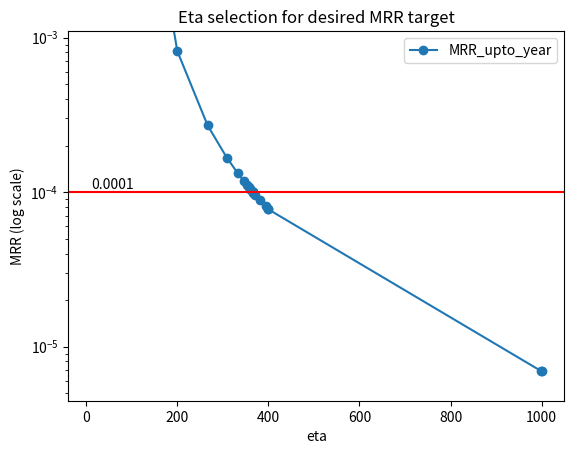

This figure's Python source:
# from tools.utils import timer_wrapper

import numpy as np
import pandas as pd
import matplotlib.pyplot as plt
from typing import Literal

from dataclasses import dataclass

from numpy import linspace
from scipy.optimize import curve_fit
from scipy.interpolate import UnivariateSpline

pd.set_option('display.max_columns', None)
pd.set_option('display.width', 1000)

''' 
MRR Calculations


- Reliability(t)
    -> MRpTV 
    -> Reliability
    -> UnReliability
    -> Reliability(t1)
- MRpTV(t)
    -> MRpTV 
    -> Reliability
    -> UnReliability
    -> Reliability(t1)

'''

@dataclass
class ReliabilityAtYear:
    reliability: float
    beta: float
    gamma: int = 0
    reliability_year: int = 10
    mode: Literal['at_year', 'upto_year'] = 'upto_year'

    def __post_init__(self):
        self.eta = calculate_eta_from_reliability(r_ts=self.reliability, beta=self.beta, gamma=self.gamma, ts=self.reliability_year)
        self.reliability_table = calculate_reliability_from_mrr(beta=self.beta, eta=self.eta, gamma=self.gamma, mode=self.mode)
        self.reliability_table = self.reliability_table.join(calculate_unreliability_by_year(beta=self.beta, eta=self.eta, gamma=self.gamma))
        self.reliability_table = self.reliability_table.join(calculate_failure_rate_by_year(beta=self.beta, eta=self.eta, gamma=self.gamma))

    def get_reliability_at_year(self, year):
        return self.reliability_table.at[year, 'Reliability_at_year']

    def get_reliability_by_year(self):
        return self.reliability_table['Reliability_at_year']

    def get_unreliability_at_year(self, year):
        return self.reliability_table.at[year, 'UnReliability']

    def get_unreliability_by_year(self):
        return self.reliability_table['UnReliability']

    def get_failure_rate_at_year(self, year):
        return self.reliability_table.at[year, 'Failure_Rate']

    def get_failure_rate_by_year(self):
        return self.reliability_table['Failure_Rate']

    def get_mrptv_at_year(self, year):
        return self.reliability_table.at[year, f'MRpTV_{self.mode}']

    def get_mrptv_by_year(self):
        return self.reliability_table[f'MRpTV_{self.mode}']

    def get_mrr_at_year(self, year):
        return self.reliability_table.at[year, f'MRR_{self.mode}']

    def get_mrr_by_year(self):
        return self.reliability_table[f'MRR_{self.mode}']


@dataclass
class MRpTVAtYear:
    mrptv: float
    mrptv_year: int
    beta: float
    gamma: int = 0
    mode: Literal['at_year', 'upto_year'] = 'upto_year'

    def __post_init__(self):
        self.mrr = self.mrptv / 1_000
        self.eta = eta_mrr_optimization(beta=self.beta, mrr_year=self.mrptv_year, mrr_desired=self.mrr, gamma=self.gamma, mode=self.mode, show_plot=True)
        self.reliability_table = calculate_reliability_from_mrr(beta=self.beta, eta=self.eta, gamma=self.gamma, mode=self.mode)
        self.reliability_table = self.reliability_table.join(calculate_unreliability_by_year(beta=self.beta, eta=self.eta, gamma=self.gamma))
        self.reliability_table = self.reliability_table.join(calculate_failure_rate_by_year(beta=self.beta, eta=self.eta, gamma=self.gamma))

    def get_reliability_at_year(self, year):
        return self.reliability_table.at[year, 'Reliability_at_year']

    def get_reliability_by_year(self):
        return self.reliability_table['Reliability_at_year']

    def get_unreliability_at_year(self, year):
        return self.reliability_table.at[year, 'UnReliability']

    def get_unreliability_by_year(self):
        return self.reliability_table['UnReliability']

    def get_failure_rate_at_year(self, year):
        return self.reliability_table.at[year, 'Failure_Rate']

    def get_failure_rate_by_year(self):
        return self.reliability_table['Failure_Rate']

    def get_mrptv_at_year(self, year):
        return self.reliability_table.at[year, f'MRpTV_{self.mode}']

    def get_mrptv_by_year(self):
        return self.reliability_table[f'MRpTV_{self.mode}']

    def get_mrr_at_year(self, year):
        return self.reliability_table.at[year, f'MRR_{self.mode}']

    def get_mrr_by_year(self):
        return self.reliability_table[f'MRR_{self.mode}']



def calculate_eta_from_reliability(r_ts: float, beta: float, gamma: float, ts: int):
    """

    :param r_ts: Reliability target
    :param beta: Component Weibull Shape parameter.
    :param gamma: Weibull Location Parameter
    :param ts: Time in Service (years)
    :return:
    """
    return (ts * 12 - gamma) / ((-1 * np.log(r_ts)) ** (1 / beta))


def calculate_reliability_from_mrr(beta: float, eta: float, gamma:float=0, quantity:int=1000000, years:int=15,
                                   mode: Literal['at_year', 'upto_year'] = 'upto_year', **_kwargs):
    """

    :param beta: Weibull Shape Parameter
    :param eta: Weibull Scale Parameter
    :param gamma: Weibull Location Parameter
    :param years: Compute results up to year
    :param mode: 'at_year' or 'upto_year'
    :param quantity: Build Quantity (Placeholder)

    :return: Dictionary with MRR_at_year, MRR_upto_year, and DataFrame Summary Table
    """
    build_month = range(1, (years * 12) + 1, 1)

    df_support = (pd.DataFrame(index=build_month, columns=["delivered_quantity", "adjusted_quantity"])
                  .astype(float).fillna(0.0))
    df_support.at[1, "delivered_quantity"] = quantity
    df_support.at[1, "adjusted_quantity"] = quantity

    results = {}

    for bm in build_month:
        results[bm] = []
        sum_reduction = 0
        for om in build_month:
            if bm > om:
                r = 0
            else:
                r = mrr_calculation_function(beta, eta, gamma, om, df_support.at[bm, "adjusted_quantity"],
                                             sum_reduction)
            results[bm].append(r)
            sum_reduction = sum(results[bm])

        # df_table[bm] = results[bm]
        if bm <= max(build_month) - 1:
            df_support.at[bm + 1, "adjusted_quantity"] = sum(results[bm]) + df_support.at[bm + 1, "delivered_quantity"]

    df_table = pd.DataFrame(results)
    df_table.index = np.arange(1, len(df_table) + 1)

    df_support['accumulated_quantity'] = df_support.delivered_quantity.cumsum()
    df_support['r_calendar_month'] = df_table.sum(axis=1)
    df_support['MRR_at_year'] = df_support['r_calendar_month'] / df_support['accumulated_quantity']
    df_support['accumulated_r'] = df_support['r_calendar_month'].cumsum()
    df_support['accumulatedx2_quantity'] = df_support['accumulated_quantity'].cumsum()
    df_support['accumulated_MRR'] = df_support['accumulated_r'] / df_support['accumulatedx2_quantity']
    df_support['year'] = (df_support.index - 1) // 12 + 1
    df_summary = df_support.groupby(by='year').mean()
    df_summary = df_summary.drop(
        columns=['delivered_quantity', "adjusted_quantity", 'accumulated_quantity', 'r_calendar_month', 'accumulated_r',
                 'accumulatedx2_quantity', 'accumulated_MRR'])
    if mode == 'upto_year':
        df_summary['MRR_upto_year'] = df_summary['MRR_at_year'].rolling(len(df_summary.index), 0).mean()
        df_summary['MRpTV_upto_year'] = df_summary['MRR_upto_year'] * 1000
        df_summary = df_summary.drop(columns=['MRR_at_year'])
    else:
        df_summary['MRpTV_at_year'] = df_summary['MRR_at_year'] * 1000

    df_summary['Reliability_at_year'] = np.exp(0 - ((12 * df_summary.index - gamma) / eta) ** beta)
    return df_summary


def mrr_calculation_function(beta: float, eta: float, gamma: float, month: int, quantity: int, sum_reduction,
                             **_kwargs):
    """

    :param beta: Weibull Shape Parameter
    :param eta: Weibull Scale Parameter
    :param gamma: Weibull Location Parameter
    :param month: Month since build date
    :param quantity: Build Quantity (Placeholder)
    :param sum_reduction: Sum of Repair Events up to Current Month
    :return: Vehicle Repairs of a given month
    """

    if month - 1 - gamma < 0:
        return 0
    else:
        return ((quantity - sum_reduction)
            * (np.exp(0 - ((month - 1 - gamma) / eta) ** beta) - np.exp(0 - ((month - gamma) / eta) ** beta))
            / np.exp(0 - ((month - 1 - gamma) / eta) ** beta))


def calculate_mrr_from_reliability(beta: float, eta: float, eta_lb=-0.1, eta_ub=-0.1, gamma=0, years=15,
                                   mode: Literal['at_year', 'upto_year'] = 'upto_year', **_kwargs):
    """
    This function calculates Mean Repair Rate (MRR) and related metrics from reliability data using Weibull parameters. It takes in Weibull shape (beta), scale (eta), location (gamma), and other parameters, and returns a pandas DataFrame with MRR, unreliability, and failure rate data for each year up to the specified years parameter. The function also accepts optional lower and upper bound confidence intervals for the scale parameter (eta_lb and eta_ub).

    :param beta:  Component Weibull Shape parameter.
    :param eta: Weibull Scale Parameter
    :param eta_lb: OPTIONAL - Weibull Scale Parameter (Lower Bound Confidence)
    :param eta_ub: OPTIONAL - Weibull Scale Parameter (Upper Bound Confidence)
    :param gamma: Weibull Location Parameter
    :param years: Compute results up to year
    :param mode: 'at_year' or 'upto_year'
    :return:
    """
    year_range = range(1, years + 1, 1)
    df = pd.DataFrame(index=year_range)
    eta_list = [eta, eta_lb, eta_ub]
    eta_list = [x for x in eta_list if x >= 1]
    for eta_run in eta_list:
        inputs = {
            'beta': beta,
            'eta': eta_run,
            'gamma': gamma,
            'years': years,
            'mode': mode
        }

        if eta_run == eta:
            col_designator = ""
        elif eta_run == eta_lb:
            col_designator = "_LowerBound"
        elif eta_run == eta_ub:
            col_designator = "_UpperBound"
        else:
            col_designator = ""
        ur_df = calculate_unreliability_by_year(**inputs)
        df = df.join(ur_df, rsuffix=col_designator)

        mrr_output = calculate_reliability_from_mrr(year=years, **inputs)
        mrr_df = mrr_output.drop(columns=['Reliability_at_year'])
        df = df.join(mrr_df, rsuffix=col_designator)

        fr_df = calculate_failure_rate_by_year(**inputs)
        df = df.join(fr_df, rsuffix=col_designator)
    df = df.reindex(sorted(df.columns), axis=1)
    return df


def calculate_failure_rate_by_year(beta: float, eta: float, gamma: float = 0, years=15, **_kwargs):
    """

    :param beta: Component Weibull Shape parameter.
    :param eta: Weibull Scale Parameter
    :param gamma: Weibull Location Parameter
    :param years: Compute results up to year
    :return:
    """
    month_range = range(1, (years * 12) + 1, 1)
    df = pd.DataFrame(index=month_range)
    df['Failure_Rate'] = (beta / eta) * ((df.index - gamma) / eta) ** (beta - 1)
    df['year'] = (df.index - 1) // 12 + 1
    df = df.groupby(by='year').mean()
    return df


def calculate_unreliability_by_year(beta: float, eta: float, gamma: float = 0, years=15, **_kwargs):
    """
    :param beta: Component Weibull Shape parameter.
    :param eta: Weibull Scale Parameter
    :param gamma: Weibull Location Parameter
    :param years: Compute results up to year
    :return:
    """
    year_range = range(1, years + 1, 1)
    df = pd.DataFrame(index=year_range)
    df['UnReliability'] = 1 - np.exp(0 - ((df.index * 12 - gamma) / eta) ** beta)
    return df


def calculate_reliability_at_year_from_mrr(beta: float, eta: float, year=10,  gamma=0, **_kwargs):
    """

    :param mrr_desired: Steady state monthly repair rate
    :param beta:  Component Weibull Shape parameter.
    :param eta: Weibull Scale Parameter
    :param gamma: Weibull Location Parameter
    :param mrr_year:  Time interval of interest, years
    :param year:  Time interval of interest, years
    :return: Reliability
    """
    output = calculate_reliability_from_mrr(beta=beta, eta=eta, gamma=gamma)
    return output.at[year, 'Reliability_at_year']


def linear_estimator(x1, x2, y1, y2, x_desired):
    coefficients = np.polyfit([x1, x2],
                              [y1, y2], 1)
    return (x_desired - coefficients[1]) / coefficients[0]


def eta_mrr_optimization(beta, mrr_year, mrr_desired, gamma=0, quantity=1000000000,
                         mode: Literal['at_year', 'upto_year'] = 'upto_year',
                         show_plot=False, **_kwargs):
    """

    :param beta: Weibull Shape Parameter
    :param gamma: Weibull Location Parameter (preset=0)
    :param mrr_year: MRR Target Year (10 years)
    :param mrr_desired: MRR Desired Target at Specified Year
    :param mode: MRR_at_year / MRR_upto_year
    :param quantity: Build Quantity (Placeholder)
    :param show_plot: Boolean Option to Show Eta Optimization
    :return:
    """

    mrr_col = 'MRR_' + mode
    _kwargs = {
        'beta': beta,
        'mrr_year': mrr_year,
        'mrr_desired': mrr_desired,
        'gamma': gamma,
        'quantity': quantity,
        'mode': mode
    }
    eta_dict = {}
    eta = 10
    # Increase eta until mrr_desired is met
    while True:
        eta_dict[eta] = calculate_reliability_from_mrr(eta=eta, **_kwargs).at[mrr_year, mrr_col]
        if eta_dict[float(eta)] <= mrr_desired:
            break
        else:
            eta *= 10
    # print(eta_dict)

    # While Loop with linear estimation between last two eta values
    i=0
    while True:
        # Safeguard against infinite loop
        if 1 > 100:
            break

        # Determine current eta bounds
        eta_upper_bound = list({k: v for k, v in sorted(eta_dict.items()) if v < mrr_desired}.keys())[0]
        eta_lower_bound = list({k: v for k, v in sorted(eta_dict.items()) if v > mrr_desired}.keys())[-1]

        # Break Condition
        if abs(eta_dict[eta_upper_bound] - mrr_desired) < 1e-10:
            break

        # Linear Estimator
        eta_est = linear_estimator(
            x1=eta_lower_bound, x2=eta_upper_bound,
            y1=eta_dict[eta_lower_bound], y2=eta_dict[eta_upper_bound],
            x_desired=mrr_desired)

        # Incase eta estimate is closer to upper bound, set new lower bound at 1/3 eta window
        if (eta_est-eta_lower_bound)/(eta_upper_bound-eta_lower_bound) > .5:
            eta_mid = (eta_upper_bound-eta_lower_bound)/3 + eta_lower_bound
            eta_dict[eta_mid] = calculate_reliability_from_mrr(eta=eta_mid, **_kwargs).at[mrr_year, 'MRR_' + mode]
        eta_dict[eta_est] = calculate_reliability_from_mrr(eta=eta_est, **_kwargs).at[mrr_year, 'MRR_' + mode]

        # Increment Loop Counter
        i += 1

    #Sort eta dictionary
    sorted_keys = list(eta_dict.keys())
    sorted_keys.sort()
    eta_dict = {i: eta_dict[i] for i in sorted_keys}

    #Get closest eta estimate
    eta_est = list({k: v for k, v in sorted(eta_dict.items()) if v < mrr_desired}.keys())[0]
    # print(f'eta_est: {eta_est}, mrr_est = {eta_dict[eta_est]} | mrr_delta = {eta_dict[eta_est] - mrr_desired}')

    # Plotting
    if show_plot:
        df = pd.DataFrame.from_dict(eta_dict, orient='index')
        df.index.name = 'eta'
        df.columns = ['MRR_' + mode]
        mrr_plot = df.plot( y=f'MRR_{mode}', marker='o', logy=True,
                           title='Eta selection for desired MRR target')
        mrr_plot.axhline(y=mrr_desired, color='r')
        mrr_plot.set_ylabel('MRR (log scale)')
        mrr_plot.set_ylim([mrr_desired-0.001, mrr_desired+0.001])
        mrr_plot.text(x=min(df.index), y=mrr_desired, s=mrr_desired, horizontalalignment='left',
                      verticalalignment='bottom')
        plt.show()

    return eta_est


# # Define the exponential decay function
# def exp_decay(x, a, b, c):
#     return a * np.exp(-b * x) + c



if __name__ == '__main__':
    # print('Reliability Target Conversion')
    #
    # print('Reliability Conversion')
    # rel = ReliabilityAtYear(reliability=0.9, beta=1.5)
    # print(rel)
    # print(rel.reliability_table)
    # print(rel.get_reliability_by_year())
    # print(rel.get_mrptv_at_year(year=3))
    #
    # print('MRpTV Conversion')
    # mrptv = MRpTVAtYear(mrptv=0.1, mrptv_year=3, beta=1.5, gamma=0, mode='at_year')
    # print(mrptv)
    # print(mrptv.reliability_table)


    # eta = calculate_eta_from_reliability(r_ts=0.9, beta=1.5, gamma=0, ts=10)
    # print(f'Eta: {eta} for reliability r_ts=0.9, beta=1.5 at ts=10')
    #
    # failure_rate_by_year = calculate_failure_rate_by_year(beta=1.5, eta=eta)
    # print('Failure Rate by Year')
    # print(failure_rate_by_year)
    #
    # unreliability_by_year = calculate_unreliability_by_year(beta=1.5, eta=eta)
    # print('Unreliability by Year')
    # print(unreliability_by_year)
    #
    # reliability_df = calculate_reliability_from_mrr(beta=1.5, eta=eta)
    # print('Reliability Summary from MRR')
    # print(reliability_df)
    #
    # reliability_at_year_6 = calculate_reliability_at_year_from_mrr(beta=1.5, eta=eta, year=6)
    # print(f'Reliability at Year 6: {reliability_at_year_6}')
    #
    # mrr_df = calculate_mrr_from_reliability(beta=1.5, eta=eta)
    # print('MRR Summary from Reliability')
    # print(mrr_df)
    #

    eta_from_mrr = eta_mrr_optimization(mrr_desired=0.0001, mrr_year=3, beta=2.5, show_plot=True)
    print(f'Optimized Eta: {eta_from_mrr}')

